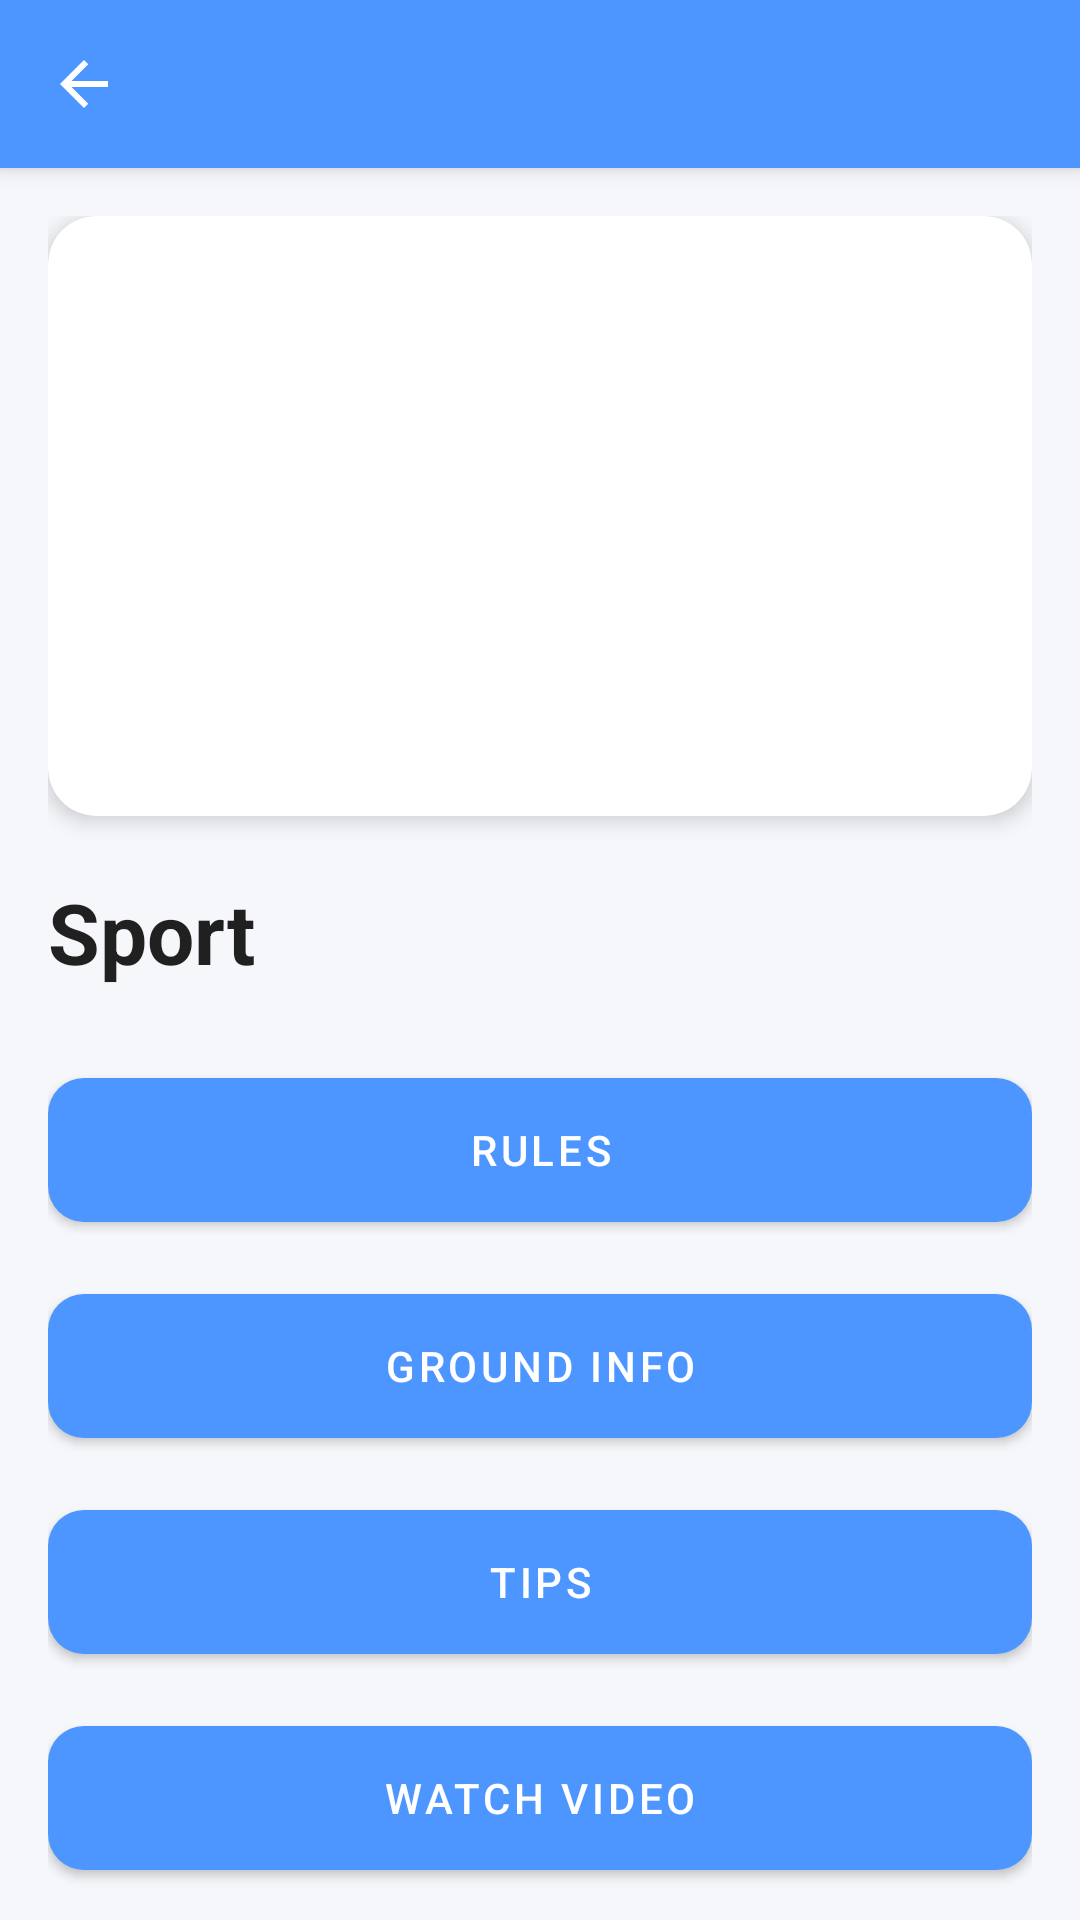

The Android layout XML behind this screen, and the referenced resources:
<!-- AndroidManifest.xml: application theme Theme.PlayWise -->
<!-- res/layout/activity_sport_detail.xml -->
<?xml version="1.0" encoding="utf-8"?>
<androidx.coordinatorlayout.widget.CoordinatorLayout xmlns:android="http://schemas.android.com/apk/res/android"
    xmlns:app="http://schemas.android.com/apk/res-auto"
    android:layout_width="match_parent"
    android:layout_height="match_parent"
    android:background="?android:attr/windowBackground">

    <com.google.android.material.appbar.AppBarLayout
        android:id="@+id/appBarLayout"
        android:layout_width="match_parent"
        android:layout_height="wrap_content"
        android:fitsSystemWindows="true"
        android:theme="@style/ThemeOverlay.MaterialComponents.Dark.ActionBar">

        <com.google.android.material.appbar.MaterialToolbar
            android:id="@+id/toolbar"
            android:layout_width="match_parent"
            android:layout_height="?attr/actionBarSize"
            app:navigationIcon="@drawable/ic_back_white"
            app:popupTheme="@style/ThemeOverlay.MaterialComponents.Light" />

    </com.google.android.material.appbar.AppBarLayout>

    <androidx.core.widget.NestedScrollView
        android:layout_width="match_parent"
        android:layout_height="match_parent"
        app:layout_behavior="@string/appbar_scrolling_view_behavior">

        <LinearLayout
            android:layout_width="match_parent"
            android:layout_height="wrap_content"
            android:orientation="vertical"
            android:padding="16dp">

            <com.google.android.material.card.MaterialCardView
                android:layout_width="match_parent"
                android:layout_height="wrap_content"
                app:cardCornerRadius="16dp"
                app:cardElevation="4dp"
                app:cardPreventCornerOverlap="false">

                <ImageView
                    android:id="@+id/headerImage"
                    android:layout_width="match_parent"
                    android:layout_height="200dp"
                    android:scaleType="centerCrop"
                    android:src="@drawable/cricket"
                    android:contentDescription="Sport header" />
            </com.google.android.material.card.MaterialCardView>

            <TextView
                android:id="@+id/headerTitle"
                android:layout_width="wrap_content"
                android:layout_height="wrap_content"
                android:layout_marginTop="20dp"
                android:text="Sport"
                android:textColor="?android:attr/textColorPrimary"
                android:textSize="28sp"
                android:textStyle="bold" />

            <TextView
                android:id="@+id/tvRules"
                android:layout_width="match_parent"
                android:layout_height="wrap_content"
                android:layout_marginTop="8dp"
                android:textColor="?android:attr/textColorSecondary"
                android:visibility="gone"/>

            <LinearLayout
                android:layout_width="match_parent"
                android:layout_height="wrap_content"
                android:orientation="vertical"
                android:layout_marginTop="24dp"
                android:gravity="center">

                <com.google.android.material.button.MaterialButton
                    android:id="@+id/btnRules"
                    style="@style/Widget.MaterialComponents.Button"
                    android:layout_width="match_parent"
                    android:layout_height="60dp"
                    android:text="Rules"
                    app:cornerRadius="12dp"
                    app:backgroundTint="@color/button_blue" />

                <com.google.android.material.button.MaterialButton
                    android:id="@+id/btnGround"
                    style="@style/Widget.MaterialComponents.Button"
                    android:layout_width="match_parent"
                    android:layout_height="60dp"
                    android:text="Ground Info"
                    android:layout_marginTop="12dp"
                    app:cornerRadius="12dp"
                    app:backgroundTint="@color/button_blue" />

                <com.google.android.material.button.MaterialButton
                    android:id="@+id/btnTips"
                    style="@style/Widget.MaterialComponents.Button"
                    android:layout_width="match_parent"
                    android:layout_height="60dp"
                    android:text="Tips"
                    android:layout_marginTop="12dp"
                    app:cornerRadius="12dp"
                    app:backgroundTint="@color/button_blue" />

                <com.google.android.material.button.MaterialButton
                    android:id="@+id/btnWatch"
                    style="@style/Widget.MaterialComponents.Button"
                    android:layout_width="match_parent"
                    android:layout_height="60dp"
                    android:text="Watch Video"
                    android:layout_marginTop="12dp"
                    app:cornerRadius="12dp"
                    app:backgroundTint="@color/button_blue" />

                <com.google.android.material.button.MaterialButton
                    android:id="@+id/btnLiveScore"
                    style="@style/Widget.MaterialComponents.Button"
                    android:layout_width="match_parent"
                    android:layout_height="60dp"
                    android:text="Live Score"
                    android:layout_marginTop="12dp"
                    app:cornerRadius="12dp"
                    app:backgroundTint="@color/button_blue" />
            </LinearLayout>
        </LinearLayout>
    </androidx.core.widget.NestedScrollView>

</androidx.coordinatorlayout.widget.CoordinatorLayout>
<!-- resources referenced by this layout -->
<resources>
  <color name="button_blue">#4D96FF</color>
  <!-- drawable ic_back_white (drawable) -->
  <vector xmlns:android="http://schemas.android.com/apk/res/android"
      android:width="24dp"
      android:height="24dp"
      android:viewportWidth="24"
      android:viewportHeight="24"
      android:tint="#FFFFFF">
      <path
          android:fillColor="@android:color/white"
          android:pathData="M20,11H7.83l5.59,-5.59L12,4l-8,8 8,8 1.41,-1.41L7.83,13H20V11Z"/>
  </vector>
  <style name="Theme.PlayWise" parent="Theme.MaterialComponents.DayNight.NoActionBar">
          <item name="colorPrimary">@color/button_blue</item>
          <item name="colorPrimaryVariant">@color/button_blue</item>
          <item name="colorOnPrimary">@color/white</item>
          <item name="colorSecondary">@color/teal_200</item>
          <item name="colorSecondaryVariant">@color/teal_700</item>
          <item name="colorOnSecondary">@color/black</item>
          <item name="android:statusBarColor">?attr/colorPrimaryVariant</item>
          <item name="materialCardViewStyle">@style/Widget.MaterialComponents.CardView</item>
          <item name="android:windowBackground">#F5F7FA</item>
  
          
          <item name="android:windowIsTranslucent">true</item>
      </style>
  <color name="white">#FFFFFF</color>
  <color name="teal_200">#FF03DAC5</color>
  <color name="teal_700">#018786</color>
  <color name="black">#000000</color>
</resources>
